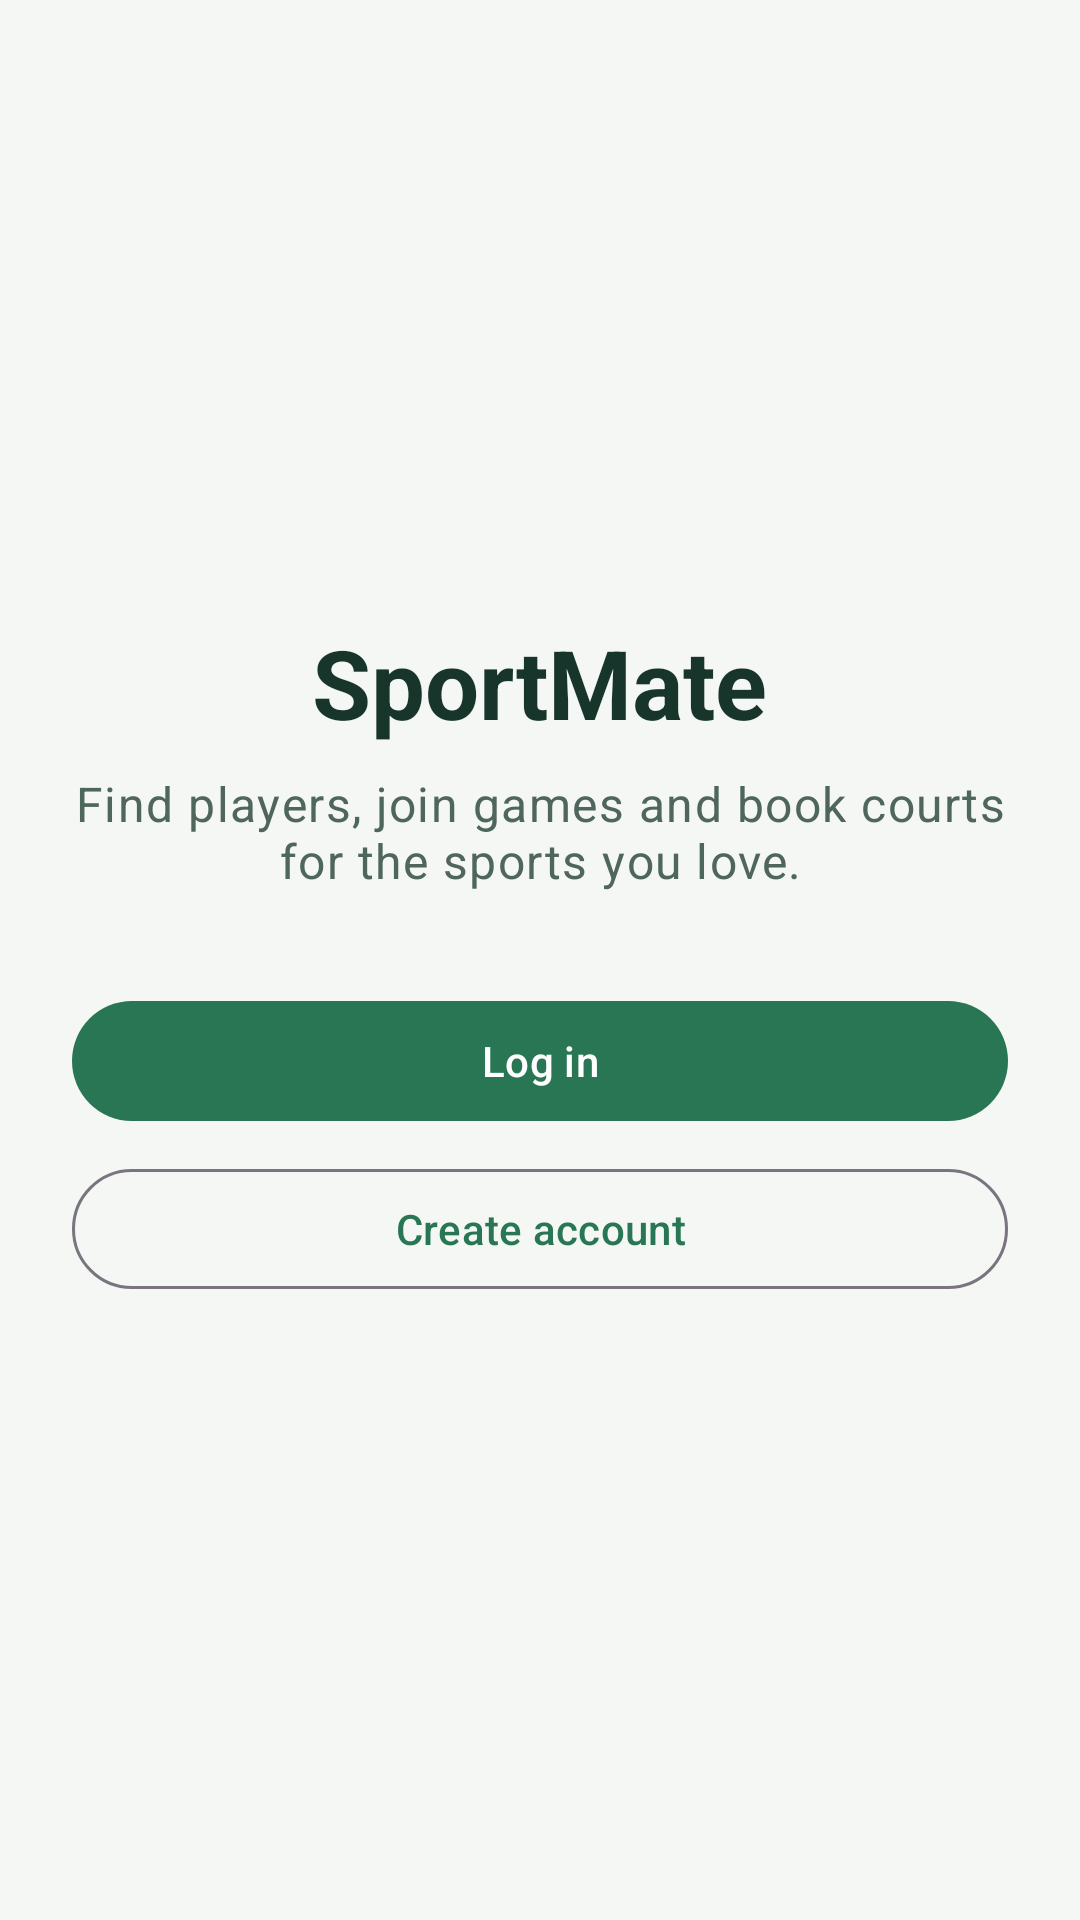

This screen was rendered from an Android layout file. Write that file and the resources it references.
<!-- AndroidManifest.xml: application theme Theme.SportMate -->
<!-- res/layout/fragment_welcome.xml -->
<?xml version="1.0" encoding="utf-8"?>
<LinearLayout xmlns:android="http://schemas.android.com/apk/res/android"
    android:layout_width="match_parent"
    android:layout_height="match_parent"
    android:gravity="center"
    android:orientation="vertical"
    android:padding="@dimen/screen_padding">

    <TextView
        android:layout_width="wrap_content"
        android:layout_height="wrap_content"
        android:text="@string/app_name"
        android:textAppearance="@style/TextAppearance.SportMate.Title" />

    <TextView
        android:layout_width="wrap_content"
        android:layout_height="wrap_content"
        android:layout_marginTop="@dimen/spacing_sm"
        android:gravity="center"
        android:text="@string/welcome_message"
        android:textAppearance="@style/TextAppearance.SportMate.Body" />

    <com.google.android.material.button.MaterialButton
        android:id="@+id/login_button"
        android:layout_width="match_parent"
        android:layout_height="wrap_content"
        android:layout_marginTop="@dimen/spacing_xl"
        android:text="@string/action_login" />

    <com.google.android.material.button.MaterialButton
        android:id="@+id/register_button"
        style="@style/Widget.Material3.Button.OutlinedButton"
        android:layout_width="match_parent"
        android:layout_height="wrap_content"
        android:layout_marginTop="@dimen/spacing_sm"
        android:text="@string/action_register" />
</LinearLayout>
<!-- resources referenced by this layout -->
<resources>
  <dimen name="screen_padding">@dimen/spacing_lg</dimen>
  <dimen name="spacing_sm">8dp</dimen>
  <dimen name="spacing_xl">32dp</dimen>
  <string name="action_login">Log in</string>
  <string name="action_register">Create account</string>
  <string name="app_name">SportMate</string>
  <string name="welcome_message">Find players, join games and book courts for the sports you love.</string>
  <style name="TextAppearance.SportMate.Body" parent="TextAppearance.Material3.BodyLarge">
          <item name="android:textColor">@color/sportmate_text_secondary</item>
      </style>
  <style name="TextAppearance.SportMate.Title" parent="TextAppearance.Material3.HeadlineLarge">
          <item name="android:textColor">@color/sportmate_text</item>
          <item name="android:textStyle">bold</item>
      </style>
  <style name="Theme.SportMate" parent="Theme.Material3.Light.NoActionBar">
          <item name="colorPrimary">@color/sportmate_green</item>
          <item name="colorOnPrimary">@color/sportmate_on_primary</item>
          <item name="colorSecondary">@color/sportmate_amber</item>
          <item name="colorError">@color/sportmate_error</item>
          <item name="colorSurface">@color/sportmate_surface</item>
          <item name="colorOnSurface">@color/sportmate_text</item>
          <item name="android:colorBackground">@color/sportmate_background</item>
          <item name="android:windowBackground">@color/sportmate_background</item>
          <item name="android:windowLightStatusBar">true</item>
      </style>
  <dimen name="spacing_lg">24dp</dimen>
  <color name="sportmate_text_secondary">#4F665C</color>
  <color name="sportmate_text">#18352B</color>
  <color name="sportmate_green">#287653</color>
  <color name="sportmate_on_primary">#FFFFFF</color>
  <color name="sportmate_amber">#E7A93B</color>
  <color name="sportmate_error">#B3261E</color>
  <color name="sportmate_surface">#FFFFFF</color>
  <color name="sportmate_background">#F4F7F4</color>
</resources>
